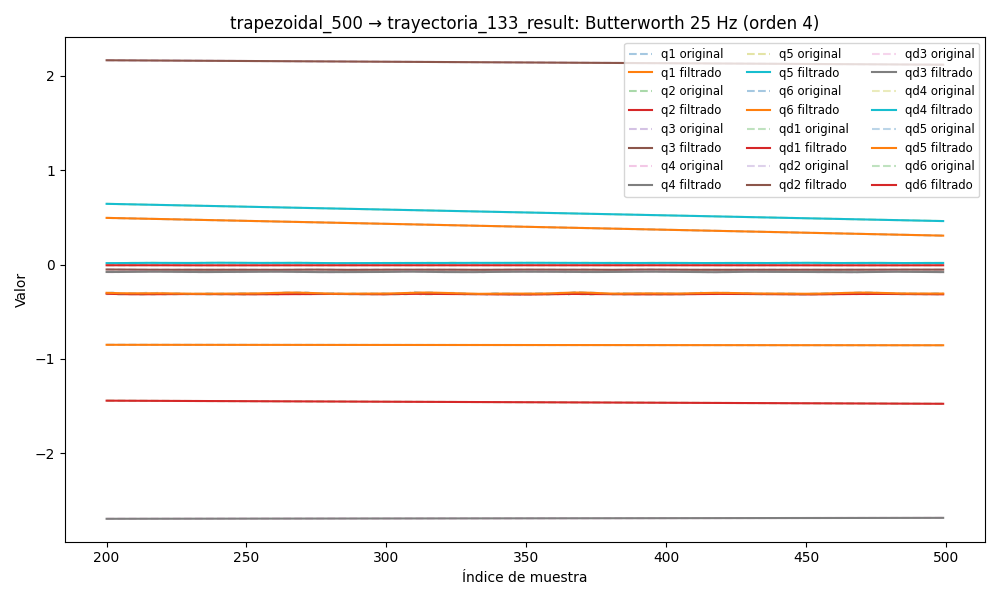

The table this chart was drawn from, first rows:
timestamp, q1, q2, q3, q4, q5, q6, qd1, qd2, qd3, qd4, qd5, qd6, tau1, tau2, tau3, tau4, tau5, tau6
1749050110, 0.5482, -1.433, 2.178, -2.698, 0.6956, -0.8496, 0.0001551, 7.37335805862475e-05, 0.0001703, 3.604417179849823e-07, -0.0001956, -7.239119136959793e-07, 0.2092, -0.5487, -0.6328, -0.331, 0.1247, -0.116
1749050110, 0.5482, -1.433, 2.178, -2.698, 0.6956, -0.8496, 0.0001277, 7.202212599861689e-05, 0.0001716, 6.609319683669525e-07, -0.0002029, -1.2181988758888512e-05, 0.1963, -0.5181, -0.6543, -0.3217, 0.09532, -0.1277
1749050110, 0.5482, -1.433, 2.178, -2.698, 0.6956, -0.8496, 9.444055820464659e-05, 6.953888653425078e-05, 0.000173, 9.487665342178129e-07, -0.0002187, -2.349049491518207e-05, 0.2113, -0.5434, -0.6489, -0.3255, 0.1148, -0.1285
1749050110, 0.5482, -1.433, 2.178, -2.698, 0.6956, -0.8496, 5.706729753871398e-05, 6.624037702231735e-05, 0.0001743, 1.2011233977539422e-06, -0.0002447, -3.456518221704614e-05, 0.2196, -0.5193, -0.6501, -0.3172, 0.1114, -0.1211
1749050110, 0.5482, -1.433, 2.178, -2.698, 0.6956, -0.8496, 1.8358503612387123e-05, 6.216209384442269e-05, 0.0001752, 1.3927509553880507e-06, -0.000282, -4.529828005536069e-05, 0.2225, -0.5225, -0.669, -0.334, 0.1238, -0.1332
1749050110, 0.5482, -1.433, 2.178, -2.698, 0.6956, -0.8496, -1.805525778328108e-05, 5.7436821880710865e-05, 0.0001752, 1.497787712527316e-06, -0.0003304, -5.5556398594772566e-05, 0.2225, -0.5225, -0.669, -0.334, 0.1238, -0.1332
1749050110, 0.5481, -1.433, 2.178, -2.698, 0.6956, -0.8496, -4.782234993003173e-05, 5.2307017744761585e-05, 0.0001741, 1.4923113039783962e-06, -0.0003888, -6.518897163436068e-05, 0.226, -0.5229, -0.6506, -0.3255, 0.1117, -0.1165
1749050110, 0.5481, -1.433, 2.178, -2.698, 0.6956, -0.8496, -6.616382649472076e-05, 4.71281610014963e-05, 0.0001715, 1.3574971615194634e-06, -0.0004544, -7.404566823166634e-05, 0.2287, -0.5453, -0.6715, -0.3341, 0.1219, -0.1196
1749050110, 0.5481, -1.433, 2.178, -2.698, 0.6956, -0.8496, -6.829895071054931e-05, 4.236010399911937e-05, 0.0001671, 1.0831346873995852e-06, -0.0005227, -8.19982755440955e-05, 0.197, -0.5347, -0.6535, -0.3308, 0.1113, -0.1242
1749050110, 0.5481, -1.433, 2.178, -2.698, 0.6956, -0.8496, -4.999314864521165e-05, 3.8543961141778464e-05, 0.0001609, 6.711105840890708e-07, -0.0005881, -8.89610698844533e-05, 0.2229, -0.5178, -0.663, -0.3167, 0.1166, -0.1367
1749050110, 0.5481, -1.433, 2.178, -2.698, 0.6956, -0.8496, -8.203736420906185e-06, 3.626298310019912e-05, 0.0001528, 1.3835193731062726e-07, -0.0006434, -9.49043454424221e-05, 0.208, -0.5081, -0.6498, -0.3319, 0.1138, -0.1235
1749050110, 0.5481, -1.433, 2.178, -2.698, 0.6956, -0.8496, 5.8217701525077736e-05, 3.608715303865905e-05, 0.0001429, -4.813250442889045e-07, -0.0006808, -9.98580091783039e-05, 0.2114, -0.5181, -0.6487, -0.3387, 0.09553, -0.1449
1749050110, 0.5481, -1.433, 2.178, -2.698, 0.6956, -0.8496, 0.0001478, 3.850287606412246e-05, 0.0001316, -1.1369506059160748e-06, -0.0006921, -0.0001039, 0.1998, -0.5351, -0.6429, -0.3268, 0.1142, -0.1347
1749050110, 0.5481, -1.433, 2.178, -2.698, 0.6956, -0.8496, 0.0002559, 4.383101615222994e-05, 0.0001194, -1.7620557599411478e-06, -0.0006701, -0.0001072, 0.2156, -0.5387, -0.6515, -0.3298, 0.09276, -0.1273
1749050110, 0.5481, -1.433, 2.178, -2.698, 0.6956, -0.8496, 0.0003742, 5.213851711467607e-05, 0.0001071, -2.2784012612925e-06, -0.0006093, -0.0001098, 0.2355, -0.5319, -0.6708, -0.3212, 0.1157, -0.1233
1749050110, 0.5481, -1.433, 2.178, -2.698, 0.6956, -0.8496, 0.0004902, 6.315072351916693e-05, 9.556030101831767e-05, -2.601779285769328e-06, -0.000507, -0.0001119, 0.2068, -0.5267, -0.6516, -0.3297, 0.1157, -0.1197
1749050110, 0.5481, -1.433, 2.178, -2.698, 0.6956, -0.8496, 0.0005878, 7.617305001781392e-05, 8.589413883862716e-05, -2.649734400488786e-06, -0.0003647, -0.0001135, 0.1919, -0.5303, -0.6553, -0.3352, 0.1164, -0.107
1749050110, 0.5481, -1.433, 2.178, -2.698, 0.6956, -0.8496, 0.0006474, 9.003156553664882e-05, 7.924375770439822e-05, -2.350873382210044e-06, -0.000189, -0.0001148, 0.2197, -0.5539, -0.6774, -0.3012, 0.1153, -0.1316
1749050110, 0.5481, -1.433, 2.178, -2.698, 0.6956, -0.8496, 0.0006465, 0.000103, 7.67141317663113e-05, -1.6552202435269785e-06, 7.290425344638282e-06, -0.0001157, 0.1822, -0.5376, -0.6594, -0.3392, 0.1166, -0.1174
1749050110, 0.5481, -1.433, 2.178, -2.698, 0.6956, -0.8496, 0.0005615, 0.000113, 7.923447099611503e-05, -5.448362593845227e-07, 0.0002051, -0.0001161, 0.2093, -0.5617, -0.6662, -0.3305, 0.1151, -0.1197
1749050110, 0.5481, -1.433, 2.178, -2.698, 0.6956, -0.8496, 0.0003688, 0.0001173, 8.739823072580796e-05, 9.56309545915374e-07, 0.0003787, -0.0001159, 0.1746, -0.5328, -0.6693, -0.3354, 0.1108, -0.1174
1749050110, 0.5481, -1.433, 2.178, -2.698, 0.6956, -0.8496, 4.6963520429710514e-05, 0.0001129, 0.0001013, 2.7744333127583365e-06, 0.0004964, -0.000115, 0.1548, -0.5478, -0.6658, -0.3318, 0.1164, -0.1124
1749050110, 0.5481, -1.433, 2.178, -2.698, 0.6956, -0.8496, -0.0004218, 9.663319497952227e-05, 0.0001203, 4.781333862486973e-06, 0.0005218, -0.0001131, 0.1267, -0.5791, -0.6603, -0.3356, 0.1255, -0.1255
1749050110, 0.5481, -1.433, 2.178, -2.698, 0.6956, -0.8496, -0.00105, 6.516693671184056e-05, 0.000143, 6.794453509827602e-06, 0.0004156, -0.0001101, 0.1145, -0.5937, -0.6806, -0.3453, 0.09384, -0.1263
1749050110, 0.5481, -1.433, 2.178, -2.698, 0.6956, -0.8496, -0.001841, 1.5406393930175275e-05, 0.0001669, 8.582833822455096e-06, 0.0001385, -0.0001059, 0.07242, -0.6339, -0.6828, -0.3472, 0.09148, -0.1293
1749050110, 0.5481, -1.433, 2.178, -2.698, 0.6956, -0.8496, -0.002794, -5.541858264291378e-05, 0.0001886, 9.879899606097953e-06, -0.0003464, -0.0001005, 0.08733, -0.6327, -0.6872, -0.3396, 0.09312, -0.127
1749050110, 0.5481, -1.433, 2.178, -2.698, 0.6956, -0.8496, -0.003895, -0.0001495, 0.0002035, 1.0403520842061734e-05, -0.00107, -9.430076784315596e-05, 0.07909, -0.6319, -0.7111, -0.3482, 0.07656, -0.1182
1749050110, 0.5481, -1.433, 2.178, -2.698, 0.6956, -0.8496, -0.005126, -0.0002686, 0.0002062, 9.88313759331884e-06, -0.002053, -8.758236515604902e-05, 0.05663, -0.6592, -0.6991, -0.3487, 0.06912, -0.1317
1749050110, 0.5481, -1.433, 2.178, -2.698, 0.6956, -0.8496, -0.006459, -0.0004133, 0.0001902, 8.092913147056157e-06, -0.003306, -8.10928187629401e-05, 0.01949, -0.6417, -0.7179, -0.3511, 0.06104, -0.1257
1749050110, 0.5481, -1.433, 2.178, -2.698, 0.6956, -0.8496, -0.007862, -0.0005839, 0.0001487, 4.888956997424899e-06, -0.004821, -7.58026478016484e-05, 0.01062, -0.6791, -0.7397, -0.3503, 0.06258, -0.1384
1749050110, 0.5481, -1.433, 2.178, -2.698, 0.6956, -0.8496, -0.009299, -0.0007798, 7.456737295691392e-05, 2.4770870551162606e-07, -0.006578, -7.29447650143354e-05, -0.008491, -0.6508, -0.7282, -0.335, 0.05163, -0.1115
1749050110, 0.5481, -1.433, 2.178, -2.698, 0.6956, -0.8496, -0.01074, -0.001, -3.921457408670324e-05, -5.698302640205841e-06, -0.008537, -7.397893719332638e-05, -0.004572, -0.6866, -0.7463, -0.3574, 0.04292, -0.1414
1749050110, 0.5481, -1.433, 2.178, -2.698, 0.6955, -0.8496, -0.01214, -0.001243, -0.0001991, -1.2631790313657203e-05, -0.01064, -8.052734981482589e-05, -0.05185, -0.7135, -0.7715, -0.3448, 0.03362, -0.1301
1749050110, 0.5481, -1.433, 2.178, -2.698, 0.6955, -0.8496, -0.01347, -0.001508, -0.0004107, -2.0033955950814614e-05, -0.01283, -9.428254647719232e-05, -0.06715, -0.7194, -0.7844, -0.3462, 0.02699, -0.1279
1749050110, 0.548, -1.433, 2.178, -2.698, 0.6955, -0.8496, -0.01473, -0.001793, -0.0006783, -2.7184372205964654e-05, -0.01502, -0.0001169, -0.09283, -0.7207, -0.7761, -0.3481, 0.01534, -0.1256
1749050110, 0.548, -1.433, 2.178, -2.698, 0.6954, -0.8496, -0.01589, -0.002096, -0.001005, -3.318155438180574e-05, -0.01714, -0.0001498, -0.05509, -0.7072, -0.7924, -0.3391, -0.01122, -0.1392
1749050110, 0.548, -1.433, 2.178, -2.698, 0.6954, -0.8496, -0.01695, -0.002416, -0.001392, -3.698695279706664e-05, -0.01909, -0.0001942, -0.05509, -0.7072, -0.7924, -0.3391, -0.01122, -0.1392
1749050110, 0.5479, -1.433, 2.178, -2.698, 0.6954, -0.8496, -0.01792, -0.002752, -0.001839, -3.749309892716097e-05, -0.02082, -0.0002509, -0.08292, -0.7305, -0.7957, -0.3457, 0.003464, -0.1488
1749050110, 0.5479, -1.433, 2.178, -2.698, 0.6953, -0.8496, -0.01882, -0.003102, -0.002345, -3.3614004449511405e-05, -0.02227, -0.0003199, -0.08159, -0.7397, -0.8224, -0.3512, 0.01898, -0.1344
1749050110, 0.5479, -1.433, 2.178, -2.698, 0.6953, -0.8496, -0.01968, -0.003466, -0.002906, -2.439277315083489e-05, -0.0234, -0.0004008, -0.08642, -0.7545, -0.835, -0.3341, 0.05315, -0.1391
1749050110, 0.5478, -1.433, 2.178, -2.698, 0.6952, -0.8496, -0.02053, -0.003844, -0.003517, -9.117969566287905e-06, -0.02421, -0.0004925, -0.1413, -0.7702, -0.8466, -0.3288, 0.07717, -0.1137
1749050110, 0.5478, -1.433, 2.178, -2.698, 0.6952, -0.8496, -0.02139, -0.004237, -0.004172, 1.256307312173594e-05, -0.0247, -0.0005934, -0.1441, -0.7714, -0.8262, -0.3351, 0.07565, -0.1286
1749050110, 0.5478, -1.433, 2.178, -2.698, 0.6951, -0.8496, -0.0223, -0.004645, -0.004866, 4.0548698829750996e-05, -0.02492, -0.000701, -0.1808, -0.7564, -0.8548, -0.331, 0.06371, -0.1413
1749050110, 0.5477, -1.433, 2.178, -2.698, 0.6951, -0.8496, -0.02329, -0.00507, -0.005588, 7.422169952908505e-05, -0.02493, -0.0008125, -0.1961, -0.773, -0.8714, -0.3264, 0.07371, -0.1428
1749050110, 0.5477, -1.433, 2.178, -2.698, 0.695, -0.8496, -0.02438, -0.005514, -0.006333, 0.0001124, -0.02479, -0.0009248, -0.1937, -0.7907, -0.8672, -0.3275, 0.0482, -0.1435
1749050110, 0.5476, -1.433, 2.178, -2.698, 0.695, -0.8496, -0.0256, -0.00598, -0.007089, 0.0001536, -0.0246, -0.001035, -0.1961, -0.8101, -0.8831, -0.3167, 0.05034, -0.1406
1749050110, 0.5476, -1.434, 2.178, -2.698, 0.6949, -0.8496, -0.02694, -0.006468, -0.007849, 0.0001957, -0.02444, -0.001138, -0.1952, -0.8104, -0.8807, -0.324, 0.05219, -0.1435
1749050110, 0.5475, -1.434, 2.178, -2.698, 0.6949, -0.8496, -0.02842, -0.006981, -0.008604, 0.0002368, -0.02439, -0.001232, -0.2361, -0.8351, -0.8959, -0.3228, 0.03688, -0.1338
1749050110, 0.5475, -1.434, 2.178, -2.698, 0.6948, -0.8496, -0.03003, -0.007517, -0.009343, 0.0002749, -0.02453, -0.001314, -0.241, -0.8696, -0.918, -0.3065, 0.03279, -0.1316
1749050110, 0.5474, -1.434, 2.178, -2.698, 0.6948, -0.8496, -0.03176, -0.008074, -0.01006, 0.0003087, -0.02491, -0.00138, -0.2701, -0.8303, -0.9205, -0.3046, 0.02367, -0.1421
1749050110, 0.5473, -1.434, 2.178, -2.698, 0.6947, -0.8496, -0.03361, -0.008647, -0.01074, 0.0003377, -0.0256, -0.00143, -0.2594, -0.8488, -0.917, -0.3113, 0.01508, -0.1473
1749050110, 0.5473, -1.434, 2.178, -2.698, 0.6947, -0.8496, -0.03556, -0.009231, -0.01138, 0.0003628, -0.02661, -0.001463, -0.2648, -0.8266, -0.935, -0.3127, 0.007381, -0.1383
1749050110, 0.5472, -1.434, 2.178, -2.698, 0.6946, -0.8496, -0.03758, -0.009816, -0.01197, 0.0003864, -0.02796, -0.00148, -0.3077, -0.8741, -0.9518, -0.2994, 0.0143, -0.1249
1749050110, 0.5472, -1.434, 2.178, -2.698, 0.6946, -0.8496, -0.03968, -0.01039, -0.0125, 0.0004125, -0.02966, -0.001484, -0.2958, -0.8639, -0.9354, -0.2956, 0.01908, -0.1346
1749050110, 0.5471, -1.434, 2.178, -2.698, 0.6945, -0.8496, -0.04182, -0.01095, -0.01298, 0.0004471, -0.0317, -0.001477, -0.2975, -0.8519, -0.9279, -0.3015, 0.003543, -0.1182
1749050110, 0.547, -1.434, 2.178, -2.698, 0.6944, -0.8496, -0.04399, -0.01147, -0.0134, 0.000497, -0.03405, -0.001467, -0.3535, -0.8808, -0.9385, -0.2865, -0.02115, -0.1338
1749050110, 0.5469, -1.434, 2.178, -2.698, 0.6944, -0.8496, -0.04618, -0.01194, -0.01376, 0.0005704, -0.03669, -0.001458, -0.3425, -0.8613, -0.9228, -0.2845, -0.01321, -0.1341
1749050110, 0.5468, -1.434, 2.178, -2.698, 0.6943, -0.8496, -0.04838, -0.01235, -0.01407, 0.0006753, -0.03959, -0.001457, -0.3618, -0.8791, -0.9525, -0.2615, -0.03229, -0.1296
1749050110, 0.5467, -1.434, 2.178, -2.698, 0.6942, -0.8497, -0.05059, -0.0127, -0.01433, 0.0008191, -0.0427, -0.001471, -0.3304, -0.8617, -0.9308, -0.2534, -0.03891, -0.1355
1749050110, 0.5466, -1.434, 2.178, -2.698, 0.6941, -0.8497, -0.05278, -0.01297, -0.01454, 0.001007, -0.04599, -0.001504, -0.3627, -0.8749, -0.9317, -0.2699, -0.04256, -0.1333
... 7,366 more rows
